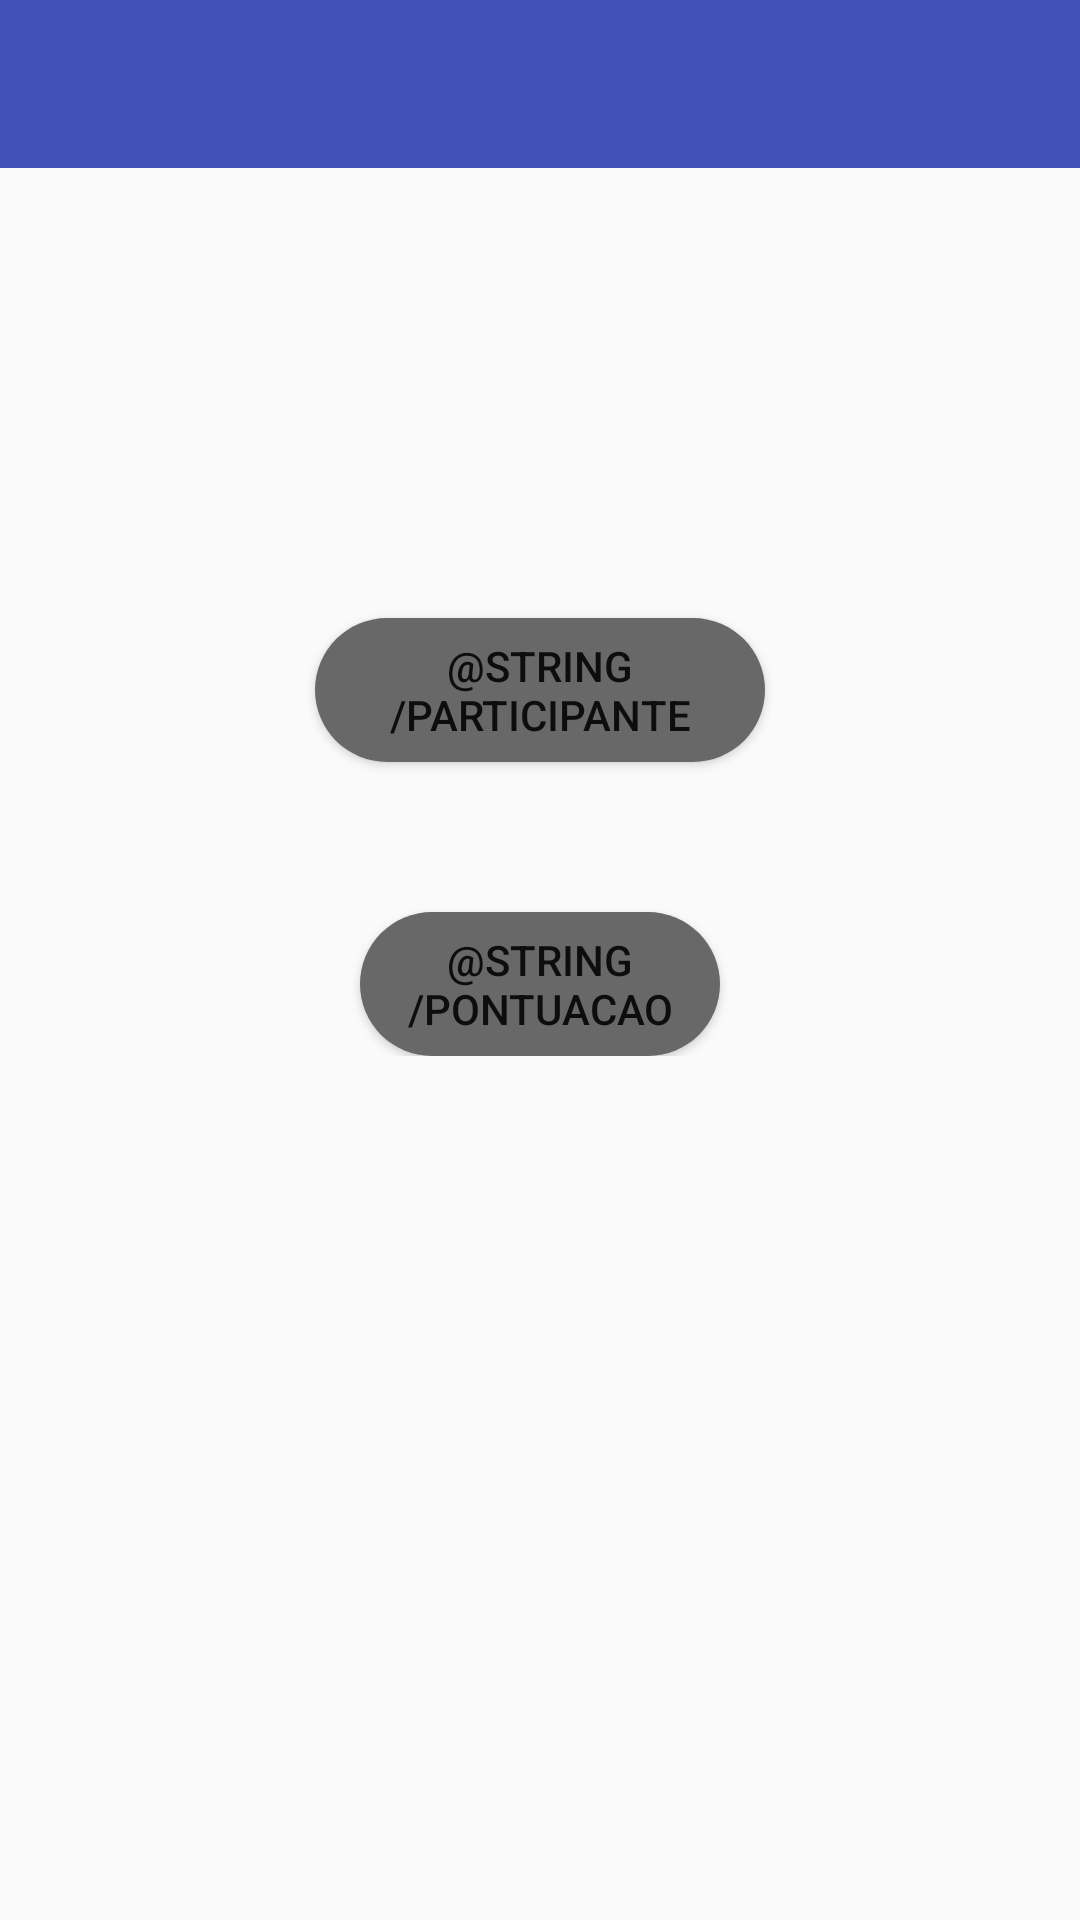

Android layout source for this screen:
<!-- AndroidManifest.xml: application theme Theme.MyTheme -->
<!-- res/layout/tela_opcoes2.xml -->
<?xml version="1.0" encoding="utf-8"?>
<ScrollView xmlns:android="http://schemas.android.com/apk/res/android"
    android:layout_width="match_parent"
    android:layout_height="match_parent">

    <LinearLayout
        android:layout_width="match_parent"
        android:layout_height="match_parent"
        android:orientation="vertical">

        <android.support.v7.widget.Toolbar
            android:id="@+id/tb_main"
            android:layout_height="wrap_content"
            android:layout_width="match_parent"
            android:minHeight="?attr/actionBarSize"
            android:background="?attr/colorPrimary" />

        <Button
            android:layout_width="150dp"
            android:layout_height="wrap_content"
            android:text="@string/participante"
            android:layout_marginTop="150dp"
            android:background="@drawable/bordabotao"
            android:id="@+id/btparticipante"
            android:layout_gravity="center_horizontal" />


        <Button
            android:layout_width="120dp"
            android:layout_height="wrap_content"
            android:background="@drawable/bordabotao"
            android:layout_marginTop="50dp"
            android:text="@string/pontuacao"
            android:id="@+id/btpontuacao"
            android:layout_gravity="center_horizontal" />


    </LinearLayout>

</ScrollView>
<!-- resources referenced by this layout -->
<resources>
  <!-- drawable bordabotao (drawable) -->
  <?xml version="1.0" encoding="utf-8"?>
  <shape xmlns:android="http://schemas.android.com/apk/res/android"
      android:padding="10dp"
      android:shape="rectangle">
  
      <solid android:color="#686868"/>
      <corners
          android:radius="50dp" />
  
  </shape>
  <style name="Theme.MyTheme" parent="Theme.AppCompat.Light.NoActionBar">
          
          <item name="colorPrimary">@color/colorPrimary</item>
  
          
          <item name="colorPrimaryDark">@color/colorPrimaryDark</item>
  
          
          <item name="colorAccent">@color/colorAccent</item>
  
          
  
      </style>
  <color name="colorPrimary">#3f51b5</color>
  <color name="colorPrimaryDark">#303f9f</color>
  <color name="colorAccent">#536dfe</color>
</resources>
